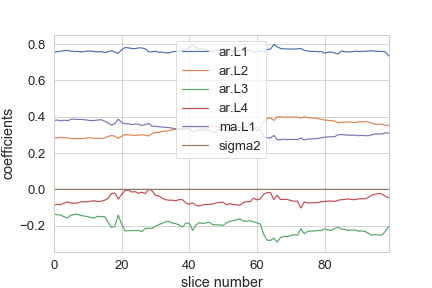

Data behind this chart, as committed beside it:
ar.L1, ar.L2, ar.L3, ar.L4, ma.L1, sigma2
0.7554, 0.2859, -0.1349, -0.08678, 0.3799, 1.2152597855526858e-05
0.7587, 0.2835, -0.1401, -0.08191, 0.382, 1.2071629602773305e-05
0.7611, 0.2869, -0.1416, -0.08437, 0.3779, 1.20334055364974e-05
0.7646, 0.2842, -0.1508, -0.07476, 0.3813, 1.1775311734726964e-05
0.7653, 0.2847, -0.157, -0.06904, 0.378, 1.1700184731754231e-05
0.7617, 0.2798, -0.142, -0.07573, 0.386, 1.1574137131926787e-05
0.7596, 0.2794, -0.1377, -0.07594, 0.3867, 1.15312858248289e-05
0.7601, 0.2808, -0.1374, -0.07553, 0.385, 1.1567822111568686e-05
0.7567, 0.2788, -0.1435, -0.06749, 0.3855, 1.1509010839220558e-05
0.7596, 0.2806, -0.1469, -0.0681, 0.3838, 1.1272650357699774e-05
0.7619, 0.2843, -0.1503, -0.06901, 0.3809, 1.1217173629343678e-05
0.7618, 0.2837, -0.1559, -0.06383, 0.3791, 1.1154237818790111e-05
0.7593, 0.2816, -0.1571, -0.06291, 0.3799, 1.110738325936645e-05
0.7577, 0.2814, -0.1482, -0.06749, 0.3826, 1.1034381121797468e-05
0.7592, 0.2807, -0.1502, -0.06451, 0.3838, 1.0914762994479185e-05
0.7541, 0.2834, -0.1502, -0.05955, 0.3754, 1.0758997703741119e-05
0.7573, 0.292, -0.1794, -0.04901, 0.3665, 1.0598473911179514e-05
0.7646, 0.2966, -0.2103, -0.02297, 0.3548, 9.898933011604597e-06
0.7565, 0.2931, -0.2023, -0.01994, 0.3624, 9.569812444936037e-06
0.7496, 0.2808, -0.1418, -0.05246, 0.387, 9.458133005158761e-06
0.7692, 0.2932, -0.1909, -0.02815, 0.3695, 8.263750933636803e-06
0.7813, 0.3018, -0.2281, -0.005775, 0.3616, 7.903986304382116e-06
0.7799, 0.2996, -0.2276, -0.003898, 0.3622, 7.759827830862225e-06
0.776, 0.2996, -0.2267, -0.01447, 0.3572, 7.561945241937218e-06
0.7752, 0.2977, -0.2267, -0.01223, 0.36, 7.482131277592434e-06
0.7801, 0.2988, -0.2262, -0.02194, 0.3585, 7.3005849581399534e-06
0.7788, 0.3014, -0.2321, -0.01525, 0.3523, 7.306692367838468e-06
0.7745, 0.298, -0.2149, -0.02319, 0.358, 7.170447063045799e-06
0.7581, 0.295, -0.2136, 0.001629, 0.3628, 6.794361869670257e-06
0.7577, 0.3069, -0.2151, -0.007921, 0.3486, 6.808048412148211e-06
0.7614, 0.3138, -0.2032, -0.03282, 0.3479, 6.333538935816252e-06
0.7551, 0.3142, -0.1933, -0.03557, 0.3451, 6.349395921640747e-06
0.7569, 0.319, -0.187, -0.04886, 0.3441, 6.181104184944667e-06
0.7526, 0.3216, -0.178, -0.0564, 0.3416, 6.1088855117955144e-06
0.7513, 0.3229, -0.1761, -0.05968, 0.3402, 6.103219870927015e-06
0.7586, 0.3285, -0.1862, -0.05951, 0.3374, 6.128233647243168e-06
0.76, 0.3326, -0.1886, -0.0623, 0.3327, 6.062742406847587e-06
0.7625, 0.3322, -0.1966, -0.05631, 0.3321, 6.04322572821513e-06
0.7683, 0.3376, -0.2071, -0.05667, 0.3277, 6.213053713205192e-06
0.7698, 0.3382, -0.1859, -0.07461, 0.3323, 6.021667974078575e-06
0.7816, 0.3326, -0.186, -0.08207, 0.3375, 5.84053438696866e-06
0.7972, 0.3468, -0.2257, -0.07344, 0.318, 5.866389867110272e-06
0.7828, 0.3426, -0.1951, -0.08873, 0.3247, 5.9753399334957355e-06
0.7708, 0.3385, -0.1827, -0.09103, 0.3278, 6.061712503752884e-06
0.7756, 0.3383, -0.1885, -0.08584, 0.329, 5.955010292324716e-06
0.769, 0.3365, -0.1839, -0.0827, 0.3271, 5.931232879216833e-06
0.759, 0.3409, -0.1812, -0.08271, 0.3234, 5.9914042977199074e-06
0.7646, 0.3484, -0.1954, -0.08052, 0.3128, 5.883269952453166e-06
0.7628, 0.3458, -0.1953, -0.07411, 0.3216, 5.683973071504382e-06
0.7695, 0.3391, -0.1955, -0.07138, 0.3286, 5.545721098770109e-06
0.7741, 0.337, -0.1984, -0.0708, 0.3312, 5.48772165075076e-06
0.7717, 0.339, -0.1841, -0.08431, 0.3246, 5.444471554400322e-06
0.7617, 0.3346, -0.1763, -0.07822, 0.3309, 5.453878308934157e-06
0.7611, 0.3307, -0.1723, -0.08344, 0.334, 5.4368530059154835e-06
0.7649, 0.3272, -0.1675, -0.0849, 0.3405, 5.468461664435052e-06
0.7644, 0.3272, -0.1619, -0.08733, 0.3418, 5.488925085031047e-06
0.766, 0.3256, -0.1746, -0.07272, 0.3394, 5.438438876896067e-06
0.7627, 0.3223, -0.1751, -0.06708, 0.3456, 5.48387561462731e-06
0.7662, 0.3238, -0.1722, -0.06785, 0.3451, 5.512461115035888e-06
0.7548, 0.3302, -0.1792, -0.04875, 0.3384, 5.613616574997797e-06
... 40 more rows
